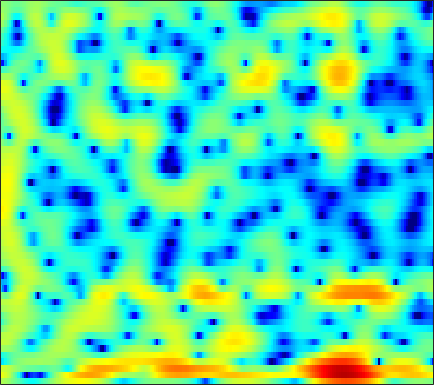

The file beside this chart, header and first rows:
2.1888, 1.9186, 1.5082, 1.0283, 0.60957, -0.007372, -0.69297, -1.2511, -2.0575, -2.8903, -3.7419, -4.3434, -5.0635, -5.5758, -5.7571, -5.7052, -5.3035, -4.8289, -4.0335, -3.135, -2.2124, -1.5165, -0.61377, 0.23053
5.163, 4.77, 4.072, 3.156, 2.312, 0.9386, -0.7692, -2.332, -4.903, -8.301, -13.17, -18.7, -24.22, -18.26, -15.87, -14.75, -15.26, -16.7, -19.11, -16.86, -11.91, -8.796, -5.556, -3.037
3.821, 3.578, 3.221, 2.801, 2.461, 1.955, 1.406, 0.9805, 0.4252, -0.07183, -0.4863, -0.7242, -0.9589, -1.141, -1.27, -1.462, -1.675, -1.847, -2.028, -2.094, -2.019, -1.857, -1.548, -1.246
-7.844, -6.847, -5.149, -3.603, -2.647, -1.633, -0.8706, -0.4292, 0.03771, 0.3955, 0.6599, 0.8158, 0.9725, 1.097, 1.167, 1.239, 1.294, 1.321, 1.335, 1.339, 1.315, 1.273, 1.194, 1.058
-4.959, -4.611, -3.826, -2.989, -2.418, -1.788, -1.317, -1.064, -0.831, -0.6874, -0.6032, -0.5752, -0.5292, -0.4551, -0.3718, -0.2144, 0.00569, 0.1925, 0.4609, 0.7373, 0.999, 1.169, 1.368, 1.516
1.489, 1.363, 1.192, 0.9741, 0.7751, 0.4253, -0.05797, -0.5248, -1.305, -2.271, -3.412, -4.336, -5.492, -6.235, -6.295, -5.684, -4.577, -3.655, -2.473, -1.396, -0.4606, 0.1429, 0.8291, 1.388
3.199, 3.143, 2.984, 2.705, 2.408, 1.865, 1.118, 0.3968, -0.8273, -2.413, -4.462, -6.379, -9.479, -12.44, -12.74, -10.5, -7.966, -6.418, -4.816, -3.548, -2.477, -1.754, -0.8668, -0.0417
2.27, 2.534, 2.785, 2.901, 2.886, 2.725, 2.4, 2.045, 1.432, 0.6682, -0.2005, -0.9002, -1.84, -2.72, -3.336, -4.118, -4.931, -5.606, -6.611, -7.639, -8.255, -8.021, -6.654, -4.713
-0.7818, 0.0544, 0.9983, 1.723, 2.129, 2.48, 2.645, 2.654, 2.513, 2.22, 1.785, 1.369, 0.7094, -0.08156, -0.7753, -1.852, -3.161, -4.342, -6.244, -8.586, -10.77, -11.11, -9.151, -6.402
-4.128, -2.613, -1.034, 0.1483, 0.828, 1.503, 1.946, 2.139, 2.242, 2.179, 1.971, 1.729, 1.304, 0.7722, 0.3189, -0.3404, -1.048, -1.586, -2.266, -2.819, -3.16, -3.237, -3.093, -2.69
-2.074, -1.161, -0.1109, 0.7397, 1.257, 1.79, 2.159, 2.318, 2.401, 2.344, 2.153, 1.935, 1.551, 1.075, 0.6738, 0.09356, -0.513, -0.9759, -1.564, -2.102, -2.562, -2.853, -3.118, -3.218
1.238, 1.539, 1.944, 2.317, 2.562, 2.825, 2.982, 3.027, 2.978, 2.793, 2.468, 2.136, 1.573, 0.9044, 0.3399, -0.4714, -1.301, -1.926, -2.766, -3.625, -4.548, -5.286, -6.337, -7.407
2.667, 2.627, 2.678, 2.857, 3.046, 3.305, 3.524, 3.626, 3.615, 3.396, 2.929, 2.398, 1.445, 0.2074, -0.881, -2.456, -3.941, -4.838, -5.628, -6.115, -6.633, -7.274, -8.819, -11.58
0.1244, -0.7019, -1.012, -0.2849, 0.6599, 2.024, 3.187, 3.862, 4.418, 4.574, 4.3, 3.784, 2.616, 0.7772, -1.183, -5.079, -12.24, -28.07, -12.73, -7.38, -5.017, -4.131, -3.67, -3.629
-8.058, -12.42, -16.48, -9.606, -5.835, -2.355, 0.1066, 1.45, 2.723, 3.492, 3.802, 3.752, 3.338, 2.561, 1.812, 0.6808, -0.3195, -0.8306, -1.059, -0.8701, -0.5351, -0.3721, -0.2464, -0.2616
-9.592, -10.13, -9.448, -7.622, -5.92, -3.604, -1.555, -0.2742, 1.115, 2.13, 2.786, 3.067, 3.201, 3.102, 2.903, 2.551, 2.126, 1.811, 1.417, 1.04, 0.6752, 0.4112, 0.03876, -0.4116
-16.17, -18.47, -12.77, -8.04, -5.493, -2.863, -0.861, 0.3298, 1.591, 2.505, 3.117, 3.395, 3.549, 3.485, 3.304, 2.924, 2.409, 1.956, 1.292, 0.584, -0.1144, -0.5941, -1.182, -1.705
-3.485, -3.261, -2.58, -1.557, -0.6899, 0.4547, 1.473, 2.127, 2.835, 3.323, 3.592, 3.65, 3.54, 3.216, 2.834, 2.132, 1.208, 0.3585, -0.9678, -2.494, -4.102, -5.208, -6.207, -6.381
0.1273, 0.5165, 1.048, 1.588, 1.988, 2.475, 2.884, 3.121, 3.323, 3.377, 3.275, 3.093, 2.697, 2.119, 1.56, 0.6124, -0.6034, -1.741, -3.65, -6.215, -9.986, -14.43, -28.54, -17.48
1.188, 1.655, 2.189, 2.618, 2.858, 3.077, 3.172, 3.156, 3.001, 2.715, 2.297, 1.906, 1.292, 0.5853, 0.003357, -0.8354, -1.751, -2.493, -3.59, -4.781, -5.962, -6.719, -7.312, -7.198
1.746, 2.31, 2.889, 3.275, 3.434, 3.478, 3.323, 3.075, 2.577, 1.887, 1.022, 0.2779, -0.771, -1.794, -2.461, -3.112, -3.467, -3.575, -3.6, -3.573, -3.53, -3.494, -3.415, -3.31
2.443, 3.084, 3.684, 4.012, 4.095, 3.975, 3.594, 3.135, 2.279, 1.097, -0.4582, -1.924, -4.368, -7.412, -9.788, -11.04, -9.105, -7.252, -5.224, -3.752, -2.729, -2.18, -1.674, -1.399
2.903, 3.443, 3.905, 4.083, 4.042, 3.767, 3.245, 2.693, 1.725, 0.4845, -1.077, -2.5, -4.82, -7.61, -9.691, -10.64, -8.758, -6.926, -4.837, -3.272, -2.153, -1.55, -1.023, -0.776
3.313, 3.603, 3.759, 3.663, 3.423, 2.911, 2.206, 1.571, 0.6374, -0.3482, -1.32, -2.012, -2.834, -3.457, -3.731, -3.797, -3.53, -3.155, -2.549, -1.958, -1.443, -1.149, -0.9042, -0.8189
4.439, 4.482, 4.29, 3.808, 3.252, 2.245, 0.9611, -0.1348, -1.639, -2.946, -3.734, -3.905, -3.712, -3.299, -2.947, -2.49, -2.069, -1.786, -1.457, -1.198, -1.004, -0.9102, -0.851, -0.8705
5.949, 5.85, 5.44, 4.666, 3.821, 2.261, 0.0767, -2.12, -6.274, -13.18, -17.23, -11.45, -7.034, -4.62, -3.492, -2.527, -1.981, -1.773, -1.679, -1.703, -1.798, -1.868, -1.936, -1.992
6.309, 6.25, 5.911, 5.249, 4.522, 3.238, 1.577, 0.0875, -2.078, -4.04, -5.006, -4.902, -4.222, -3.529, -3.186, -3.026, -3.225, -3.585, -4.32, -5.268, -6.245, -6.816, -7.121, -6.847
5.557, 5.669, 5.581, 5.231, 4.8, 4.032, 3.073, 2.278, 1.169, 0.1114, -0.8159, -1.413, -2.103, -2.761, -3.28, -4.109, -5.189, -6.232, -8.101, -10.84, -15.12, -20.66, -24.64, -16.46
4.944, 5.234, 5.372, 5.243, 4.979, 4.422, 3.662, 2.976, 1.935, 0.8064, -0.3831, -1.282, -2.444, -3.555, -4.349, -5.377, -6.42, -7.292, -8.641, -10.23, -11.94, -12.99, -13.5, -12.77
4.916, 5.306, 5.563, 5.522, 5.302, 4.756, 3.932, 3.123, 1.807, 0.2071, -1.646, -3.164, -5.203, -6.923, -7.776, -8.27, -8.336, -8.338, -8.391, -8.586, -8.841, -9.007, -9.147, -9.103
5.041, 5.47, 5.774, 5.769, 5.565, 5.013, 4.116, 3.208, 1.634, -0.4355, -3.164, -5.839, -10.92, -20.56, -25.66, -15.18, -11.43, -9.962, -8.915, -8.489, -8.421, -8.506, -8.659, -8.796
4.641, 5.103, 5.458, 5.525, 5.38, 4.927, 4.171, 3.398, 2.072, 0.4149, -1.595, -3.287, -5.642, -7.621, -8.468, -8.696, -8.415, -8.238, -8.258, -8.667, -9.504, -10.4, -11.84, -13.15
3.898, 4.375, 4.783, 4.933, 4.874, 4.58, 4.051, 3.498, 2.577, 1.464, 0.2289, -0.7399, -2.03, -3.209, -3.972, -4.864, -5.613, -6.165, -6.999, -8.09, -9.639, -11.29, -14.58, -20.18
3.265, 3.715, 4.126, 4.312, 4.321, 4.146, 3.765, 3.351, 2.645, 1.764, 0.7423, -0.09398, -1.252, -2.409, -3.219, -4.17, -4.948, -5.419, -5.956, -6.492, -7.072, -7.578, -8.222, -8.66
2.845, 3.231, 3.575, 3.753, 3.787, 3.698, 3.439, 3.13, 2.527, 1.702, 0.6, -0.4153, -2, -3.815, -5.213, -6.71, -7.333, -7.146, -6.438, -5.632, -4.966, -4.556, -4.135, -3.757
2.301, 2.448, 2.532, 2.592, 2.637, 2.728, 2.794, 2.758, 2.512, 1.942, 0.9713, -0.09997, -2.132, -5.181, -8.654, -17.78, -20.14, -11.94, -7.234, -4.658, -3.054, -2.216, -1.418, -0.8562
0.6663, -0.02704, -1.115, -1.913, -1.856, -0.8807, 0.4694, 1.346, 2.158, 2.47, 2.298, 1.863, 0.8927, -0.4103, -1.488, -2.655, -3.057, -2.768, -2.013, -1.174, -0.4891, -0.1134, 0.2354, 0.428
-1.269, -2.952, -6.764, -15.28, -16.87, -6.775, -2.18, -0.06398, 1.769, 2.844, 3.343, 3.433, 3.261, 2.856, 2.471, 1.912, 1.404, 1.057, 0.6453, 0.2601, -0.1249, -0.4216, -0.8194, -1.193
-1.029, -1.36, -1.827, -2.003, -1.683, -0.6837, 0.6278, 1.588, 2.636, 3.373, 3.778, 3.878, 3.776, 3.424, 3.028, 2.337, 1.482, 0.7323, -0.3813, -1.667, -3.11, -4.25, -5.782, -7.073
-1.518, -0.7586, 0.09455, 0.8371, 1.371, 2.059, 2.697, 3.131, 3.579, 3.848, 3.918, 3.823, 3.5, 2.94, 2.359, 1.378, 0.1376, -0.9739, -2.735, -4.864, -7.471, -9.795, -13.76, -19.36
-1.879, -0.5466, 0.8184, 1.856, 2.459, 3.098, 3.566, 3.809, 3.991, 3.997, 3.819, 3.559, 3.026, 2.273, 1.548, 0.3534, -1.125, -2.443, -4.516, -6.989, -9.91, -12.39, -16.03, -19.36
0.02695, 0.9121, 1.903, 2.673, 3.117, 3.548, 3.81, 3.894, 3.876, 3.708, 3.377, 3.023, 2.392, 1.571, 0.8191, -0.3966, -1.884, -3.198, -5.24, -7.659, -10.52, -13.03, -17.05, -22.11
2.143, 2.569, 3.042, 3.388, 3.564, 3.672, 3.643, 3.543, 3.31, 2.975, 2.551, 2.169, 1.571, 0.8456, 0.2033, -0.8124, -2.049, -3.138, -4.846, -6.855, -9.197, -11.23, -14.22, -17.22
3.683, 3.864, 3.996, 3.99, 3.885, 3.617, 3.212, 2.844, 2.291, 1.722, 1.201, 0.8548, 0.4501, 0.0502, -0.2882, -0.8462, -1.568, -2.253, -3.368, -4.745, -6.374, -7.781, -9.901, -12.28
4.787, 4.846, 4.77, 4.486, 4.114, 3.401, 2.427, 1.519, 0.1639, -1.147, -2.06, -2.265, -1.999, -1.453, -1.077, -0.7582, -0.7008, -0.8373, -1.247, -1.916, -2.839, -3.691, -5.065, -6.844
4.394, 4.452, 4.331, 3.951, 3.474, 2.494, 1.009, -0.5597, -3.59, -8.617, -18.07, -14.53, -7.593, -4.176, -2.619, -1.311, -0.5727, -0.2564, -0.07188, -0.06761, -0.2255, -0.4225, -0.7857, -1.27
1.47, 1.6, 1.658, 1.568, 1.368, 0.8435, -0.04915, -0.9782, -2.572, -4.348, -5.587, -5.635, -4.777, -3.687, -3.05, -2.488, -2.173, -1.992, -1.674, -1.184, -0.5534, -0.06984, 0.5119, 1.017
-3.503, -3.384, -2.789, -1.971, -1.428, -0.8984, -0.658, -0.672, -0.8587, -1.157, -1.479, -1.709, -2.039, -2.501, -3.053, -4.189, -5.839, -7.231, -7.968, -6.206, -3.496, -1.681, 0.2446, 1.658
-17.13, -17.4, -10.7, -6.713, -4.796, -3.06, -1.943, -1.406, -0.9536, -0.7448, -0.7295, -0.8503, -1.203, -1.868, -2.649, -4.256, -6.805, -9.511, -12.09, -8.357, -4.142, -1.766, 0.5769, 2.209
-9.553, -9.739, -8.593, -6.96, -5.872, -4.714, -3.833, -3.313, -2.75, -2.31, -1.956, -1.77, -1.622, -1.632, -1.736, -1.971, -2.222, -2.304, -2.048, -1.301, -0.1917, 0.7014, 1.815, 2.769
-5.069, -5.474, -5.836, -6.054, -6.166, -6.288, -6.344, -6.244, -5.903, -5.274, -4.447, -3.767, -2.895, -2.098, -1.573, -0.952, -0.3917, 0.01511, 0.5807, 1.169, 1.779, 2.23, 2.776, 3.21
-3.564, -4.221, -5.255, -6.506, -7.612, -9.335, -11.27, -12.53, -12.79, -10.99, -8.505, -6.731, -4.684, -2.984, -1.917, -0.7325, 0.2403, 0.8591, 1.55, 2.127, 2.598, 2.897, 3.22, 3.421
-2.499, -3.332, -4.744, -6.564, -8.247, -11.08, -15.04, -19.16, -21.92, -15.6, -10.84, -8.187, -5.387, -3.22, -1.892, -0.4695, 0.6235, 1.256, 1.892, 2.339, 2.639, 2.783, 2.912, 3.017
-0.7826, -1.655, -3.15, -5.024, -6.64, -8.954, -11.02, -12.01, -11.95, -10.39, -8.045, -6.171, -3.864, -1.908, -0.704, 0.5673, 1.456, 1.891, 2.192, 2.198, 1.987, 1.747, 1.438, 1.334
1.609, 0.7911, -0.6782, -2.645, -4.581, -8.05, -13.52, -21.44, -17.8, -10.23, -6.027, -3.761, -1.405, 0.3738, 1.383, 2.344, 2.87, 2.981, 2.717, 1.942, 0.5771, -0.8568, -3.208, -5.001
2.284, 1.706, 0.6719, -0.6675, -1.863, -3.659, -5.375, -6.176, -5.926, -4.458, -2.598, -1.277, 0.2266, 1.409, 2.078, 2.657, 2.869, 2.761, 2.221, 1.165, -0.5714, -2.44, -5.902, -9.411
1.274, 0.9963, 0.4889, -0.1364, -0.6253, -1.235, -1.686, -1.854, -1.774, -1.391, -0.7784, -0.2501, 0.4484, 1.065, 1.428, 1.737, 1.82, 1.716, 1.359, 0.7527, -0.05553, -0.7288, -1.536, -2.032
0.619, 0.5018, 0.2395, -0.09993, -0.3762, -0.7085, -0.9506, -1.025, -0.9796, -0.739, -0.3597, -0.01702, 0.4748, 0.9297, 1.211, 1.477, 1.582, 1.552, 1.367, 1.026, 0.59, 0.2179, -0.2688, -0.6644
